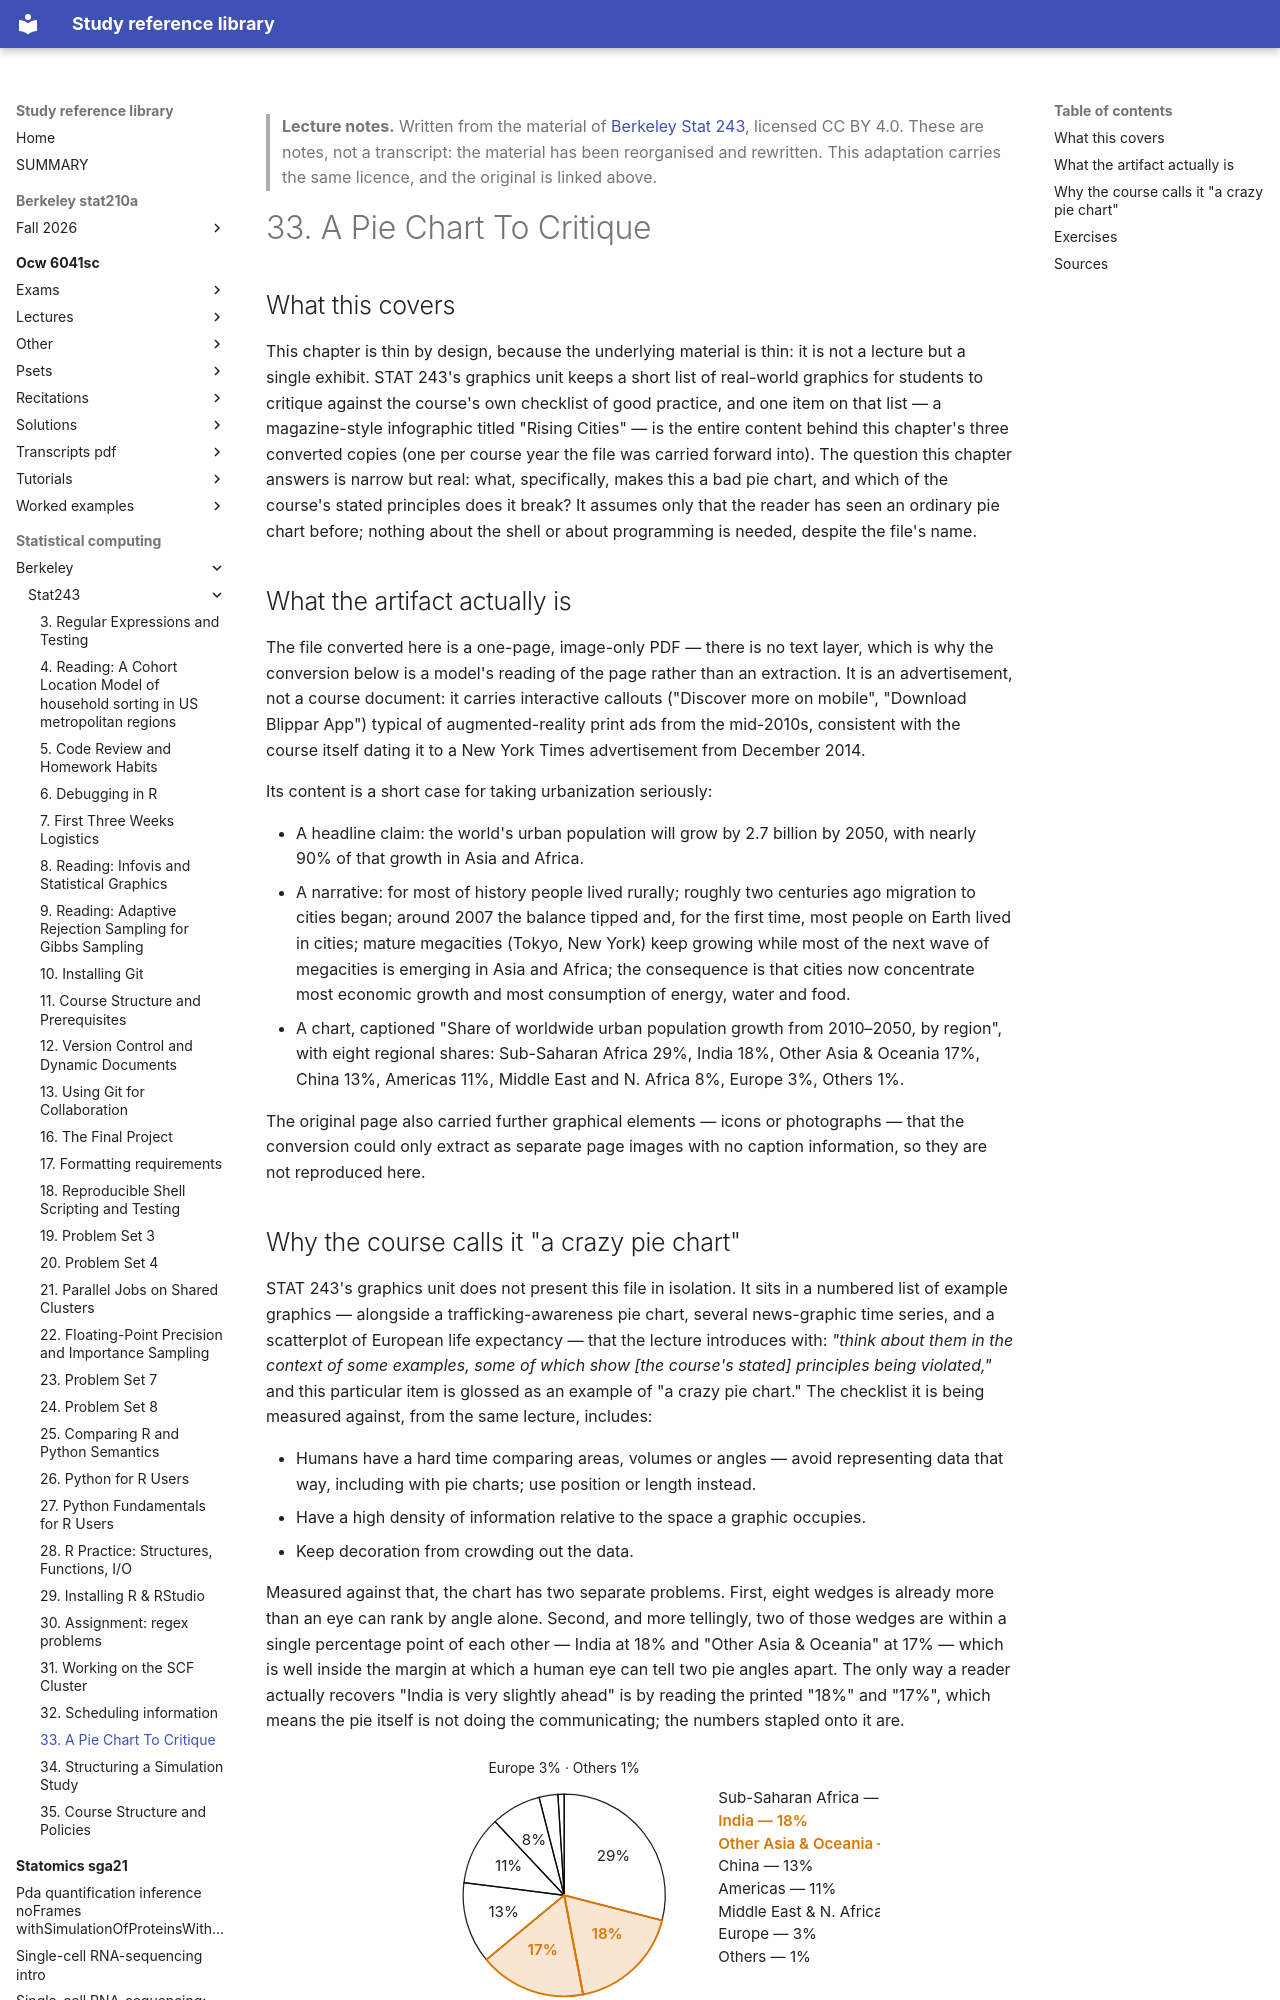

repository: Claptar/knowledge-base-library · page: statistical-computing/berkeley/stat243/33-a-pie-chart-to-critique/index.html · generator: mkdocs

---
title: "33. A Pie Chart To Critique"
course: "Berkeley Stat 243"
chapter: 33
source: "https://github.com/berkeley-stat243"
licence: "CC BY 4.0"
written: "2026-09-20"
---

> **Lecture notes.** Written from the material of [Berkeley Stat 243](https://github.com/berkeley-stat243), licensed CC BY 4.0. These are notes, not a transcript: the material has been reorganised and rewritten. This adaptation carries the same licence, and the original is linked above.

# 33. A Pie Chart To Critique

## What this covers

This chapter is thin by design, because the underlying material is thin: it is not a lecture but a
single exhibit. STAT 243's graphics unit keeps a short list of real-world graphics for students to
critique against the course's own checklist of good practice, and one item on that list — a
magazine-style infographic titled "Rising Cities" — is the entire content behind this chapter's
three converted copies (one per course year the file was carried forward into). The question this
chapter answers is narrow but real: what, specifically, makes this a bad pie chart, and which of the
course's stated principles does it break? It assumes only that the reader has seen an ordinary pie
chart before; nothing about the shell or about programming is needed, despite the file's name.

## What the artifact actually is

The file converted here is a one-page, image-only PDF — there is no text layer, which is why the
conversion below is a model's reading of the page rather than an extraction. It is an advertisement,
not a course document: it carries interactive callouts ("Discover more on mobile", "Download
Blippar App") typical of augmented-reality print ads from the mid-2010s, consistent with the course
itself dating it to a New York Times advertisement from December 2014.

Its content is a short case for taking urbanization seriously:

- A headline claim: the world's urban population will grow by 2.7 billion by 2050, with nearly 90%
  of that growth in Asia and Africa.
- A narrative: for most of history people lived rurally; roughly two centuries ago migration to
  cities began; around 2007 the balance tipped and, for the first time, most people on Earth lived
  in cities; mature megacities (Tokyo, New York) keep growing while most of the next wave of
  megacities is emerging in Asia and Africa; the consequence is that cities now concentrate most
  economic growth and most consumption of energy, water and food.
- A chart, captioned "Share of worldwide urban population growth from 2010–2050, by region", with
  eight regional shares: Sub-Saharan Africa 29%, India 18%, Other Asia & Oceania 17%, China 13%,
  Americas 11%, Middle East and N. Africa 8%, Europe 3%, Others 1%.

The original page also carried further graphical elements — icons or photographs — that the
conversion could only extract as separate page images with no caption information, so they are not
reproduced here.
